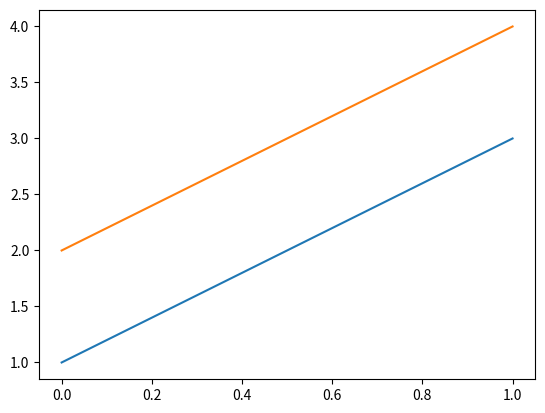

Source code (Python):
import numpy as np
import matplotlib.pyplot as plt

A = np.linspace((1,2), (3,4), 21)
B = np.linspace(0,1,21)
plt.plot(B,A)
plt.show()
